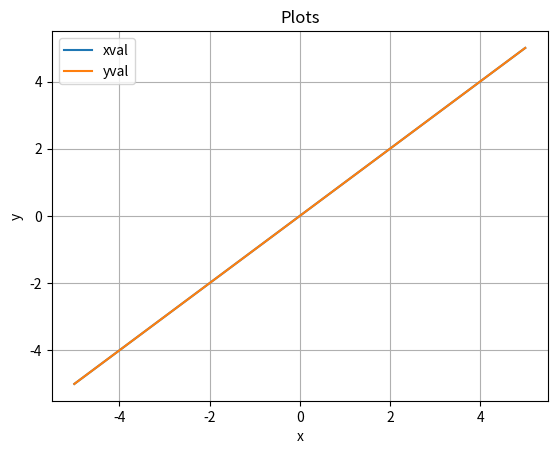

Write Python code to recreate this figure.
import sys
import numpy as np
import matplotlib.pyplot as plt

print("\nUsage: you should pass a number to the program to use one of the following functions: ")
print("1: f(x)=x")
print("2: f(x)=sin(x)")
print("3: f(x)=cos(x)")
print("4: f(x)=tan(x)")
print("If no number is passed the standard function is: f(x)=x\n")

#handle command line
func_switch = 1
if(len(sys.argv)>1):
	func_switch = int(sys.argv[1])


#fill lists
start=-5
stop=5
step=0.1
xval = np.linspace(start,stop,int((stop-start)/step)+1);

def f1(x):
	return x
def f2(x):
	return np.sin(x)
def f3(x):
	return np.cos(x)
def f4(x):
	return np.tan(x)
	
if func_switch==1:
	yval = f1(xval)
elif func_switch==2:
	yval = f2(xval)
elif func_switch==3:
	yval = f3(xval)
elif func_switch==4:
	yval = f4(xval)
else:
	print("%d IS NOT SUPPORTED STILL, wait for future updates.\n"%func_switch)
	sys.exit()


#plot lists
plt.title("Plots")
plt.plot(xval,xval, label="xval")
plt.plot(xval,yval, label="yval")
plt.legend()
plt.xlabel("x")
plt.ylabel("y")
plt.grid()
plt.show()
